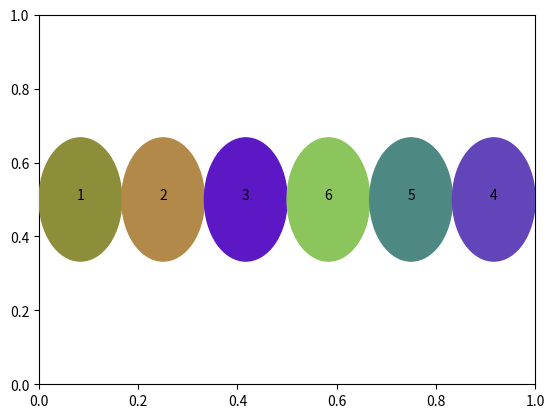

Source code (Python): (Note: this script raises an exception after producing the figure.)
import matplotlib.pyplot as plt
import random


class GUI:
    def __init__(self, arr):
        self.arr = arr
        self.length = len(arr)
        self.circles = []
        self.circle_color = []
        self.circle_position = []
        x = 1
        for i in range(self.length):
            color = '#{:06x}'.format(random.randrange(254**3))
            circle = plt.Circle(( x , 1 ), 1 , color = color)
            self.circles.append(circle)
            self.circle_color.append(color)
            self.circle_position.append(x)
            x+=2
            
    def plot(self):
        fig, ax = plt.subplots()
        ax = fig.add_subplot(111)
        for i in range(self.length):
            label = ax.annotate(str(self.arr[i]), xy=(self.circle_position[i], 1), fontsize=10, ha="center")
            ax.add_artist( self.circles[i] )   
        ax.set_ylim(-2,4)
        ax.set_xlim(0,self.length*2)
        right_side = ax.spines["right"]

        right_side.set_visible(False)
        ax.axis("off")
    def remove_circle(self, lr):
        if lr == 'l':
            self.circles.pop(0)
            self.circle_color.pop(0)
            self.circle_position.pop(0)
            self.arr.pop(0)
            self.length = self.length - 1
            
        elif lr == 'r':
            self.circles.pop(self.length - 1)
            self.circle_color.pop(self.length - 1)
            self.circle_position.pop(self.length - 1)
            self.arr.pop(self.length - 1)
            self.length = self.length - 1
            
class Node:
    def __init__(self, key=None, left=None, right=None):
        self.key = key
        self.left = left
        self.right = right

def gameTree(arr, prev=0, depth=0):
    if not arr:
        return None
    first, last = arr[0], arr[-1]
    newNode = Node()
    if first > prev:
        newNode.left = gameTree(arr[1:], first, depth+1)
    if last > prev:
        newNode.right = gameTree(arr[:-1], last, depth+1)
    if newNode.left is None and newNode.right is None:
        if depth % 2 == 0:
            newNode.key = -1
        else:
            newNode.key = 1
    return newNode

def minimax(arr, node, depth=0, prev=0):
    if len(arr) == 1:
        return node.key
    first, last = arr[0], arr[-1]
    # max player
    if depth % 2 == 0:
        temp = -1
        if first > prev and node.left is not None:
            temp = max(temp, minimax(arr[1:], node.left, depth+1, first))
        if last > prev and node.right is not None:
            temp = max(temp, minimax(arr[:-1], node.right, depth+1, last))
        node.key = temp
        return node.key
    # min player
    if depth % 2 == 1:
        temp = 1
        if first > prev and node.left is not None:
            temp = min(temp, minimax(arr[1:], node.left, depth+1, first))
        if last > prev and node.right is not None:
            temp = min(temp, minimax(arr[:-1], node.right, depth+1, last))
        node.key = temp
        return node.key


def gamePlay(arr, node, ui, depth=0, prev=0):
    if len(arr) == 1:
        return node.key
    print("\n\n")
    first, last = arr[0], arr[-1]
    # player 1's turn
    if depth % 2 == 0:
        if prev >= first and prev >= last:
            return -1
        newArr, last_selected, side = selectOption(arr, prev,ui)
        if len(arr):
            if side == 'left':
                return gamePlay(newArr, node.left, ui, depth + 1, last_selected)
            elif side == 'right':
                return gamePlay(newArr, node.right,ui, depth + 1, last_selected)
    # AI's turn
    if depth % 2 == 1:
        if first > prev and node.left is not None and node.left.key == -1:
            return gamePlay(arr[1:], node.left,ui, depth+1, first)
        elif last > prev and node.right is not None and node.right.key == -1:
            return gamePlay(arr[:-1], node.right,ui, depth+1, last)
        else:
            if first > prev and node.left is not None:
                return gamePlay(arr[1:], node.left,ui, depth+1, first)
            elif last > prev and node.right is not None:
                return gamePlay(arr[:-1], node.right,ui, depth+1, last)
            else:
                return 1


     
def selectOption(arr, last_selected,ui, side='x'):
    new_arr = []
    new_selected = 0
    side = 'x'
    ui.plot()
    print("option selection arr ", arr)
    print("last selected number ", last_selected)
    selectFormLeftOrRight = input('select a number from left or right: ')
    if selectFormLeftOrRight == 'l':
        if arr[0] > last_selected:
            new_arr = arr[1:]
            new_selected = arr[0]
            side = 'left'
            ui.remove_circle(selectFormLeftOrRight)
        else:
            print('invalid selection')
            return selectOption(arr, last_selected)
    elif selectFormLeftOrRight == 'r':
        if arr[-1] > last_selected:
            new_arr = arr[:-1]
            new_selected = arr[-1]
            side = 'right'
            ui.remove_circle(selectFormLeftOrRight)
        else:
            print('invalid selection')
            return selectOption(arr, last_selected)
    else:
        print('invalid selection')
        return selectOption(arr, last_selected)
    return new_arr, new_selected, side

left = []
middle = []
right = []

left = random.sample(range(1, 12), 3)
left.sort()

middle = random.sample(range(10, 25), 5)

right = random.sample(range(8, 20), 4)
right.sort(reverse=True)

arr = []
arr.extend(left)
arr.extend(middle)
arr.extend(right)


# ncount = random.randint(5, 12)
# arr = random.sample(range(1, ncount+1), ncount)
# print("ncount arr[]", ncount, arr)

print(arr)

arr = [1,2,3,6,5,4]

ui = GUI(arr)


gt = gameTree(arr, 0)
ans = minimax(arr, gt)
play = gamePlay(arr, gt, ui)
print("play ", play)
if(play == 1):
    print("You win")
else:
    print("AI win")